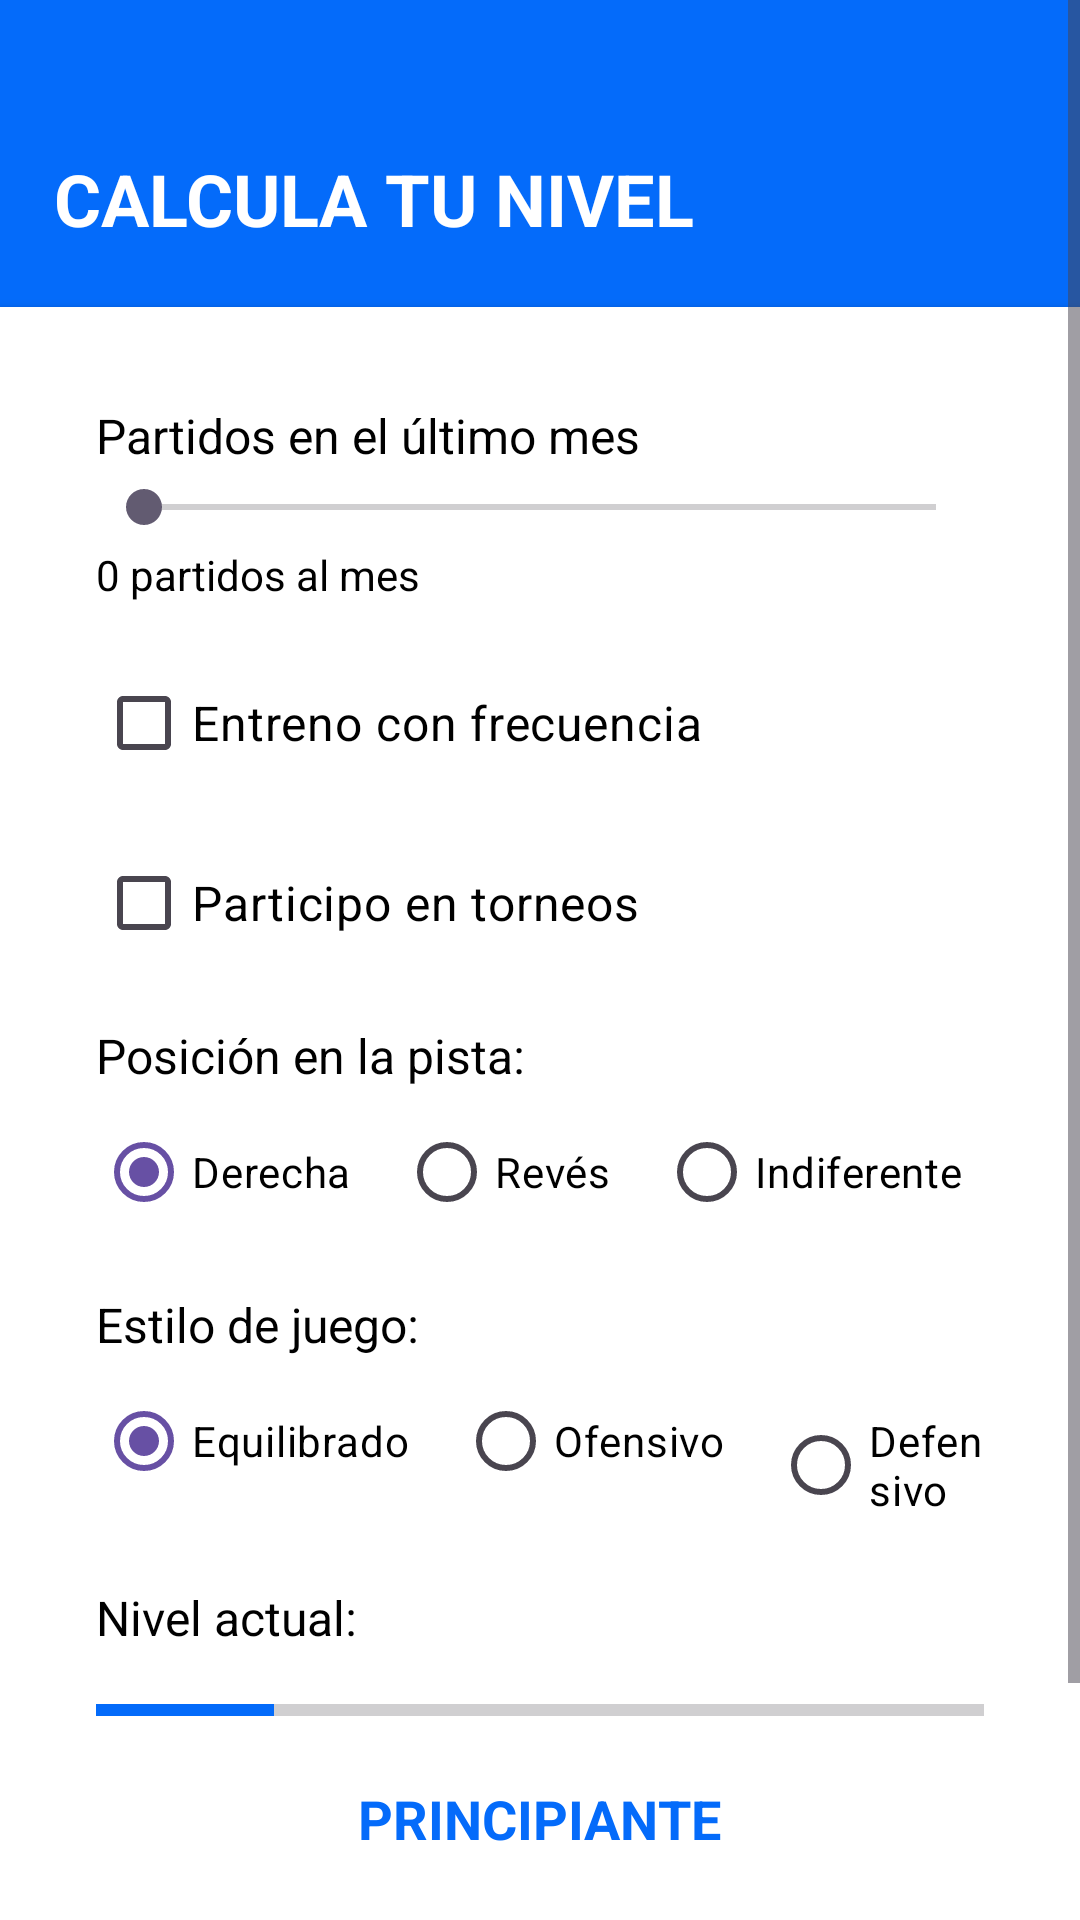

Android layout source for this screen:
<!-- AndroidManifest.xml: application theme Theme.Proyecto_MACR -->
<!-- res/layout/activity_nivel.xml -->
<?xml version="1.0" encoding="utf-8"?>
<ScrollView xmlns:android="http://schemas.android.com/apk/res/android"
    android:layout_width="match_parent"
    android:layout_height="match_parent"
    android:background="@drawable/fondo1">

    <LinearLayout
        android:layout_width="match_parent"
        android:layout_height="wrap_content"
        android:orientation="vertical">

        <LinearLayout
            android:layout_width="match_parent"
            android:layout_height="wrap_content"
            android:orientation="vertical"
            android:background="@color/azul">

            
            <TextView
                android:id="@+id/tituloNivel"
                android:layout_width="wrap_content"
                android:layout_height="wrap_content"
                android:text="CALCULA TU NIVEL"
                android:textSize="24sp"
                android:textColor="@color/white"
                android:textStyle="bold"
                android:layout_marginTop="50dp"
                android:layout_marginBottom="20dp"
                android:layout_marginLeft="18dp" />
        </LinearLayout>

        
        <LinearLayout
            android:layout_width="match_parent"
            android:layout_height="wrap_content"
            android:orientation="vertical"
            android:background="@android:color/white"
            android:padding="32dp"
            android:elevation="2dp">

            
            <TextView
                android:id="@+id/textFrecuencia"
                android:layout_width="wrap_content"
                android:layout_height="wrap_content"
                android:text="Partidos en el último mes"
                android:textSize="16sp"
                android:textColor="@android:color/black"
                android:layout_marginBottom="4dp" />

            <SeekBar
                android:id="@+id/seekFrecuencia"
                android:layout_width="match_parent"
                android:layout_height="wrap_content"
                android:max="30"
                android:layout_marginBottom="4dp" />

            <TextView
                android:id="@+id/textFrecuenciaValor"
                android:layout_width="wrap_content"
                android:layout_height="wrap_content"
                android:text="0 partidos al mes"
                android:textSize="14sp"
                android:textColor="@android:color/black"
                android:layout_marginBottom="16dp" />

            
            <CheckBox
                android:id="@+id/checkEntrenos"
                android:layout_width="wrap_content"
                android:layout_height="wrap_content"
                android:text="Entreno con frecuencia"
                android:textSize="16sp"
                android:textColor="@android:color/black"
                android:layout_marginBottom="12dp" />

            
            <CheckBox
                android:id="@+id/checkTorneos"
                android:layout_width="wrap_content"
                android:layout_height="wrap_content"
                android:text="Participo en torneos"
                android:textSize="16sp"
                android:textColor="@android:color/black"
                android:layout_marginBottom="16dp" />

            
            <TextView
                android:layout_width="wrap_content"
                android:layout_height="wrap_content"
                android:text="Posición en la pista:"
                android:textSize="16sp"
                android:textColor="@android:color/black"
                android:layout_marginBottom="4dp" />

            <RadioGroup
                android:id="@+id/radioGroupPosicion"
                android:layout_width="match_parent"
                android:layout_height="wrap_content"
                android:orientation="horizontal"
                android:layout_marginBottom="16dp">

                <RadioButton
                    android:id="@+id/radioDerecha"
                    android:layout_width="wrap_content"
                    android:layout_height="wrap_content"
                    android:text="Derecha"
                    android:textColor="@android:color/black"
                    android:checked="true" />

                <RadioButton
                    android:id="@+id/radioReves"
                    android:layout_width="wrap_content"
                    android:layout_height="wrap_content"
                    android:text="Revés"
                    android:textColor="@android:color/black"
                    android:layout_marginStart="16dp" />

                <RadioButton
                    android:id="@+id/radioIndiferente"
                    android:layout_width="wrap_content"
                    android:layout_height="wrap_content"
                    android:text="Indiferente"
                    android:textColor="@android:color/black"
                    android:layout_marginStart="16dp" />
            </RadioGroup>

            
            <TextView
                android:layout_width="wrap_content"
                android:layout_height="wrap_content"
                android:text="Estilo de juego:"
                android:textSize="16sp"
                android:textColor="@android:color/black"
                android:layout_marginBottom="4dp" />

            <RadioGroup
                android:id="@+id/radioGroupEstilo"
                android:layout_width="match_parent"
                android:layout_height="wrap_content"
                android:orientation="horizontal"
                android:layout_marginBottom="24dp">

                <RadioButton
                    android:id="@+id/radioEquilibrado"
                    android:layout_width="wrap_content"
                    android:layout_height="wrap_content"
                    android:text="Equilibrado"
                    android:textColor="@android:color/black"
                    android:checked="true" />

                <RadioButton
                    android:id="@+id/radioOfensivo"
                    android:layout_width="wrap_content"
                    android:layout_height="wrap_content"
                    android:text="Ofensivo"
                    android:textColor="@android:color/black"
                    android:layout_marginStart="16dp" />

                <RadioButton
                    android:id="@+id/radioDefensivo"
                    android:layout_width="wrap_content"
                    android:layout_height="wrap_content"
                    android:text="Defensivo"
                    android:textColor="@android:color/black"
                    android:layout_marginStart="16dp" />
            </RadioGroup>

            
            <TextView
                android:id="@+id/textNivel"
                android:layout_width="wrap_content"
                android:layout_height="wrap_content"
                android:text="Nivel actual:"
                android:textSize="16sp"
                android:textColor="@android:color/black"
                android:layout_marginBottom="4dp" />

            <ProgressBar
                android:id="@+id/progressNivel"
                style="?android:attr/progressBarStyleHorizontal"
                android:layout_width="match_parent"
                android:layout_height="32dp"
                android:max="5"
                android:progress="1"
                android:progressTint="@color/azul"
                android:layout_marginBottom="8dp" />

            
            <TextView
                android:id="@+id/textDescripcionNivel"
                android:layout_width="wrap_content"
                android:layout_height="wrap_content"
                android:text="PRINCIPIANTE"
                android:textStyle="bold"
                android:textSize="18sp"
                android:textColor="@color/azul"
                android:layout_gravity="center_horizontal"
                android:layout_marginBottom="8dp" />
        </LinearLayout>

        
        <Button
            android:id="@+id/btnCalcularNivel"
            android:layout_width="wrap_content"
            android:layout_height="wrap_content"
            android:text="Calcular Nivel"
            android:paddingHorizontal="24dp"
            android:paddingVertical="12dp"
            android:backgroundTint="@color/azul"
            android:textColor="@android:color/white"
            android:layout_marginTop="24dp"
            android:layout_gravity="center_horizontal" />

    </LinearLayout>
</ScrollView>
<!-- resources referenced by this layout -->
<resources>
  <color name="azul">#046BFA</color>
  <color name="white">#FFFFFF</color>
  <style name="Theme.Proyecto_MACR" parent="Base.Theme.Proyecto_MACR" />
  <style name="Base.Theme.Proyecto_MACR" parent="Theme.Material3.DayNight.NoActionBar">
          
          
      </style>
</resources>
